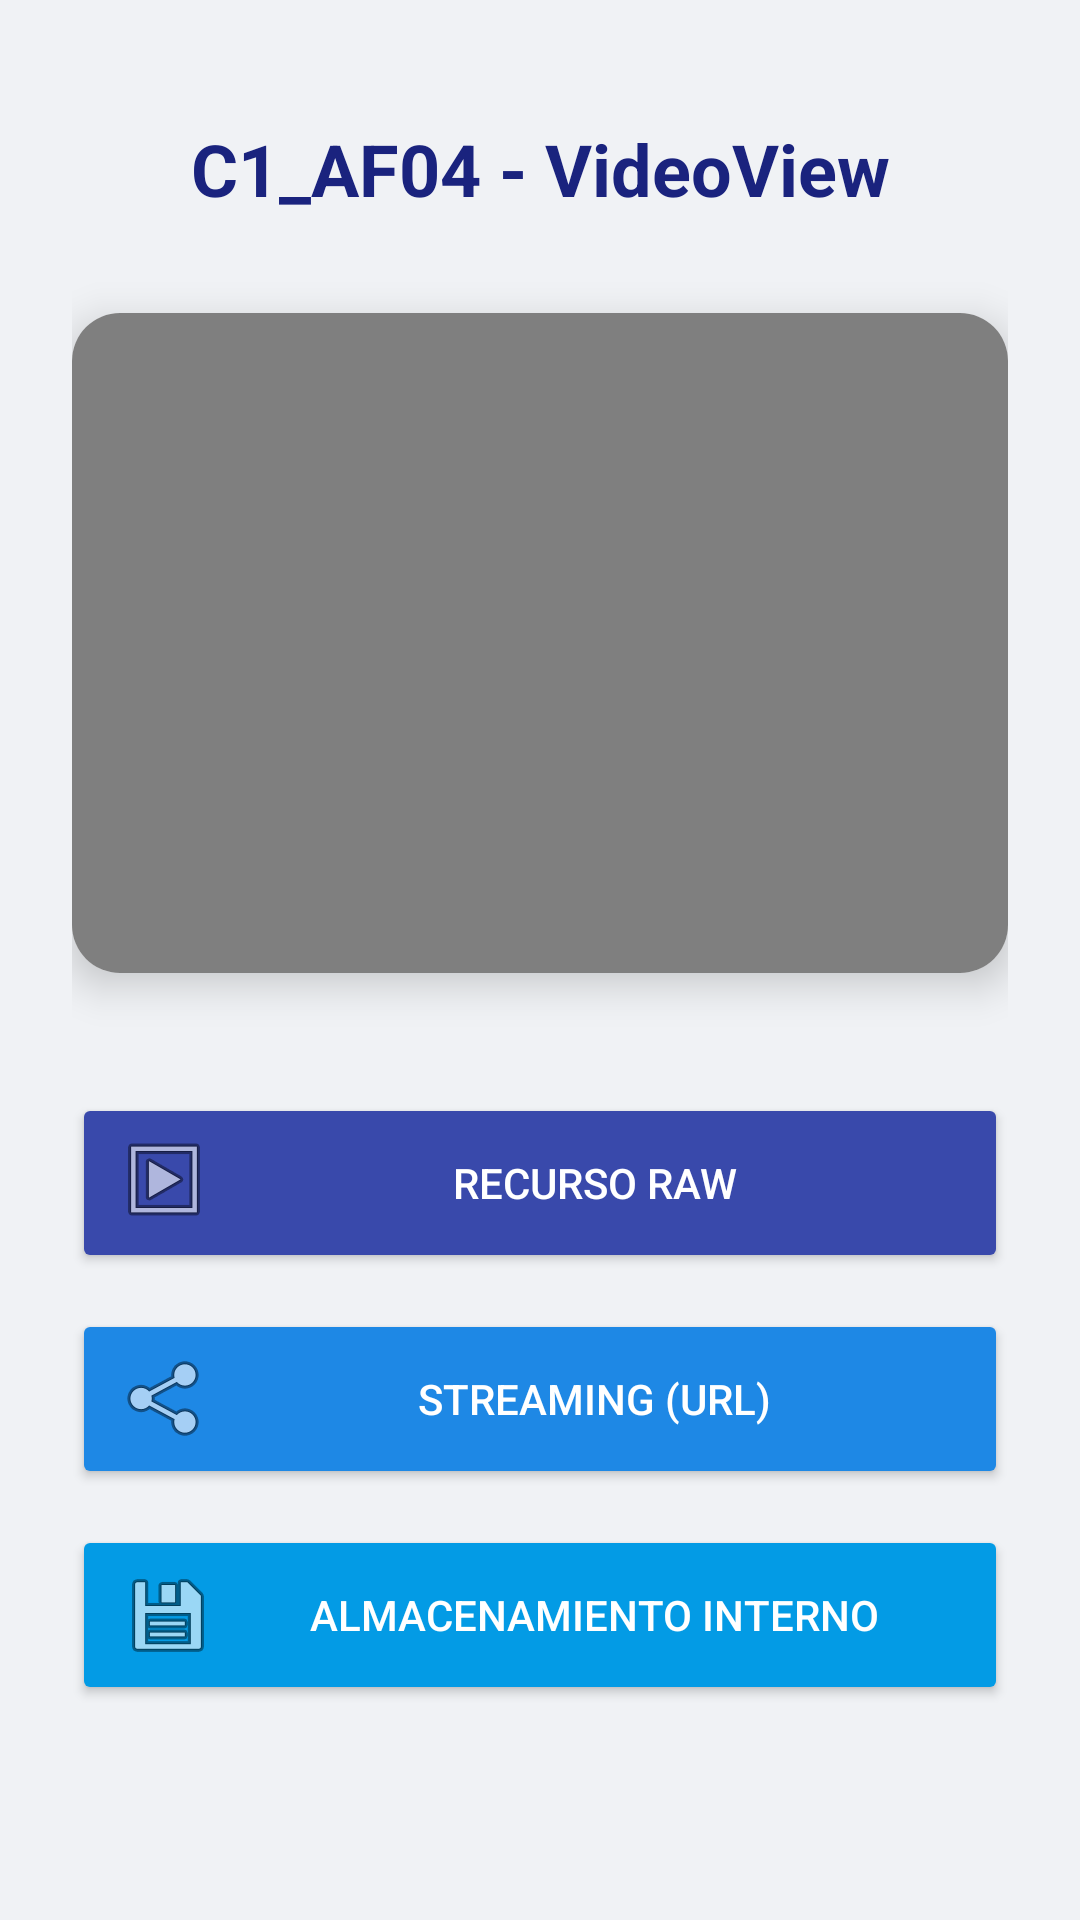

Produce the Android XML layout that renders to this screen, including the resource entries it uses.
<!-- AndroidManifest.xml: application theme Theme.PracticasOctavo -->
<!-- res/layout/activity_video.xml -->
<?xml version="1.0" encoding="utf-8"?>
<androidx.constraintlayout.widget.ConstraintLayout
    xmlns:android="http://schemas.android.com/apk/res/android"
    xmlns:app="http://schemas.android.com/apk/res-auto"
    xmlns:tools="http://schemas.android.com/tools"
    android:layout_width="match_parent"
    android:layout_height="match_parent"
    android:padding="24dp"
    android:background="#F0F2F5"
    tools:context=".VideoActivity">

    <TextView
        android:id="@+id/tvTitulo"
        android:layout_width="wrap_content"
        android:layout_height="wrap_content"
        android:text="C1_AF04 - VideoView"
        android:textSize="24sp"
        android:textStyle="bold"
        android:textColor="#1A237E"
        app:layout_constraintTop_toTopOf="parent"
        app:layout_constraintStart_toStartOf="parent"
        app:layout_constraintEnd_toEndOf="parent"
        android:layout_marginTop="16dp"/>

    <androidx.cardview.widget.CardView
        android:id="@+id/cardVideo"
        android:layout_width="0dp"
        android:layout_height="220dp"
        app:cardCornerRadius="16dp"
        app:cardElevation="8dp"
        app:layout_constraintTop_toBottomOf="@id/tvTitulo"
        app:layout_constraintStart_toStartOf="parent"
        app:layout_constraintEnd_toEndOf="parent"
        android:layout_marginTop="32dp">

        <VideoView
            android:id="@+id/videoView"
            android:layout_width="match_parent"
            android:layout_height="match_parent"
            android:layout_gravity="center" />

    </androidx.cardview.widget.CardView>

    <Button
        android:id="@+id/btnRaw"
        android:layout_width="0dp"
        android:layout_height="60dp"
        android:text="RECURSO RAW"
        android:onClick="reproducirRaw"
        android:drawableStart="@android:drawable/ic_menu_slideshow"
        android:paddingStart="16dp"
        android:backgroundTint="#3949AB"
        android:textColor="@android:color/white"
        app:cornerRadius="12dp"
        app:layout_constraintTop_toBottomOf="@id/cardVideo"
        app:layout_constraintStart_toStartOf="parent"
        app:layout_constraintEnd_toEndOf="parent"
        android:layout_marginTop="40dp" />

    <Button
        android:id="@+id/btnStreaming"
        android:layout_width="0dp"
        android:layout_height="60dp"
        android:text="STREAMING (URL)"
        android:onClick="reproducirStreaming"
        android:drawableStart="@android:drawable/ic_menu_share"
        android:paddingStart="16dp"
        android:backgroundTint="#1E88E5"
        android:textColor="@android:color/white"
        app:cornerRadius="12dp"
        app:layout_constraintTop_toBottomOf="@id/btnRaw"
        app:layout_constraintStart_toStartOf="parent"
        app:layout_constraintEnd_toEndOf="parent"
        android:layout_marginTop="12dp" />

    <Button
        android:id="@+id/btnInterno"
        android:layout_width="0dp"
        android:layout_height="60dp"
        android:text="ALMACENAMIENTO INTERNO"
        android:onClick="reproducirInterno"
        android:drawableStart="@android:drawable/ic_menu_save"
        android:paddingStart="16dp"
        android:backgroundTint="#039BE5"
        android:textColor="@android:color/white"
        app:cornerRadius="12dp"
        app:layout_constraintTop_toBottomOf="@id/btnStreaming"
        app:layout_constraintStart_toStartOf="parent"
        app:layout_constraintEnd_toEndOf="parent"
        android:layout_marginTop="12dp" />

</androidx.constraintlayout.widget.ConstraintLayout>
<!-- resources referenced by this layout -->
<resources>
  <style name="Theme.PracticasOctavo" parent="Theme.MaterialComponents.DayNight.NoActionBar">
          
          
      </style>
</resources>
